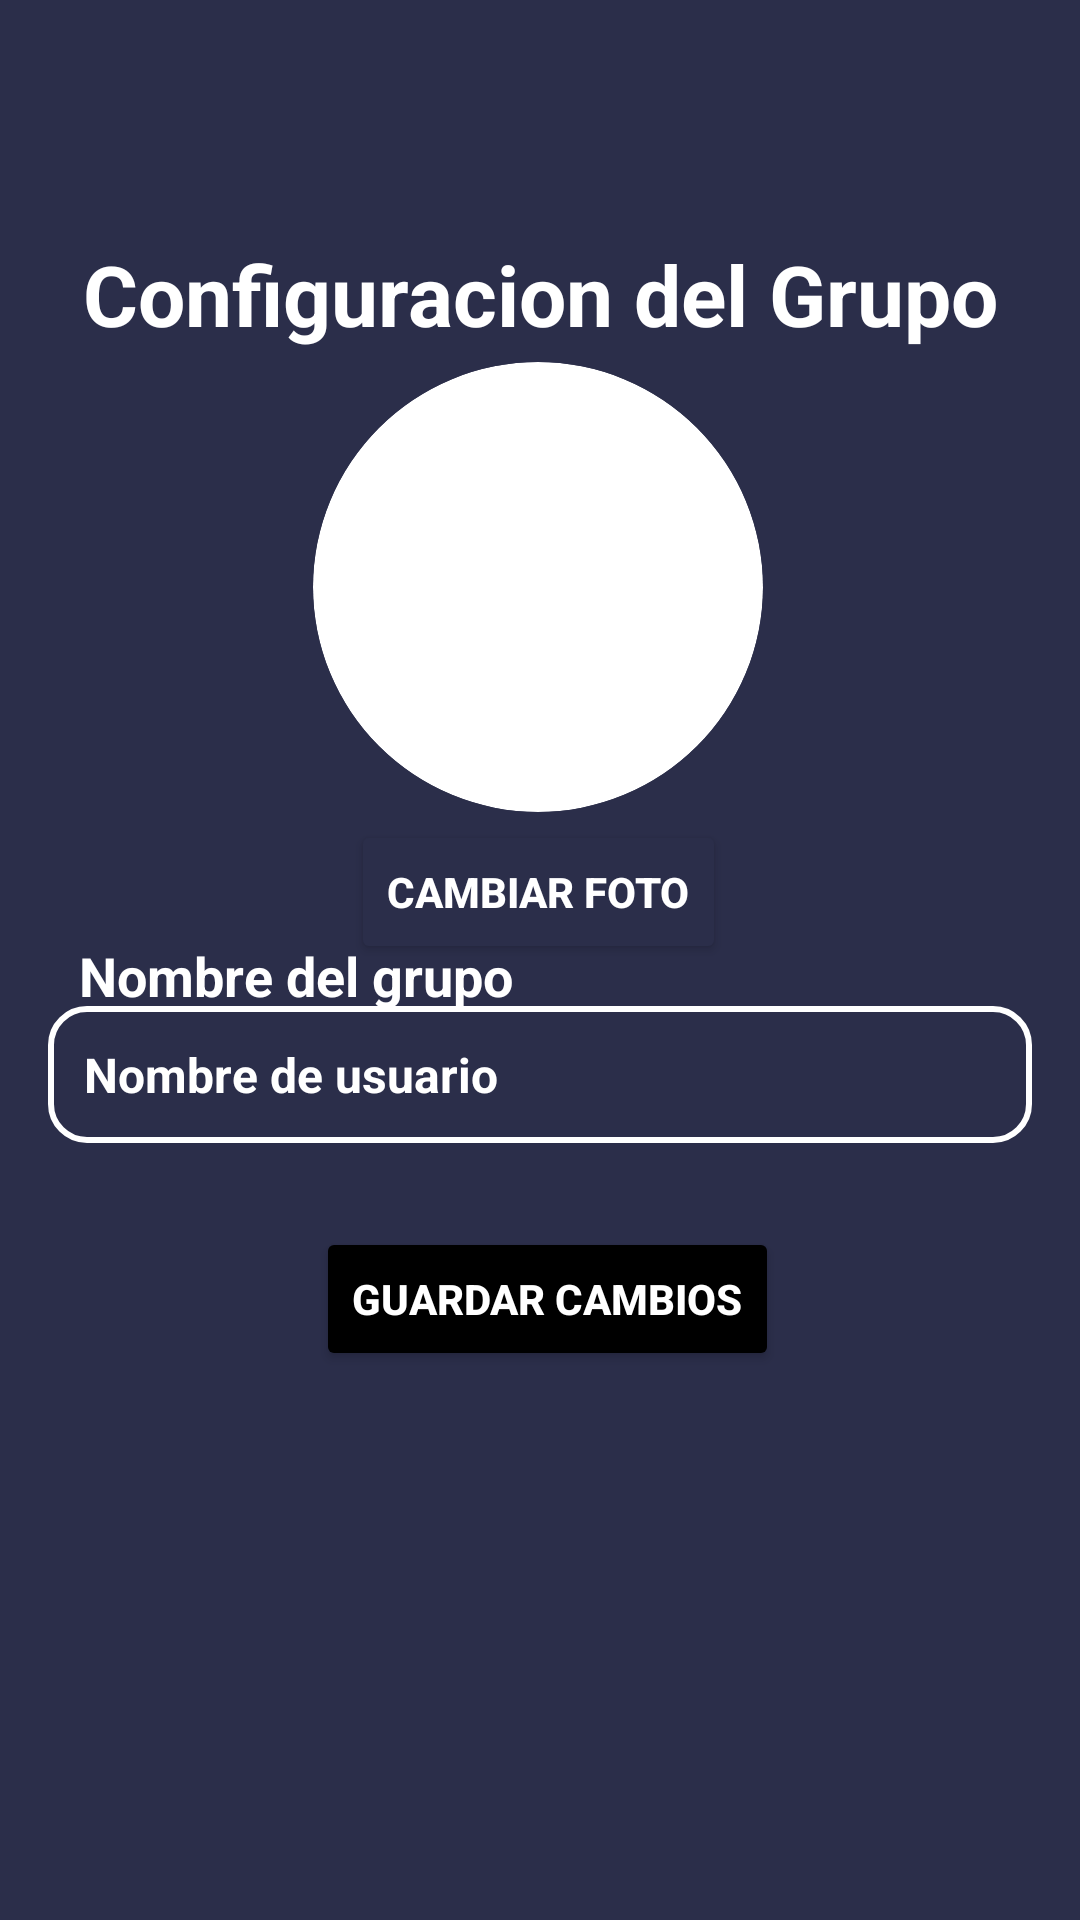

Reconstruct the res/layout file that produces this screen, plus the resources it refers to.
<!-- AndroidManifest.xml: application theme Theme.MinechapApp -->
<!-- res/layout/activity_config_grupo.xml -->
<?xml version="1.0" encoding="utf-8"?>
<androidx.constraintlayout.widget.ConstraintLayout
    xmlns:android="http://schemas.android.com/apk/res/android"
    xmlns:app="http://schemas.android.com/apk/res-auto"
    xmlns:tools="http://schemas.android.com/tools"
    android:layout_width="match_parent"
    android:layout_height="match_parent"
    android:padding="16dp"
    android:background="@color/primary">

    

    

    


    <TextView
        android:id="@+id/textView2"
        android:layout_width="wrap_content"
        android:layout_height="wrap_content"
        android:hint="Configuracion del Grupo"
        android:textColorHint="@color/white"
        android:textSize="28dp"
        android:textStyle="bold"
        app:layout_constraintBottom_toBottomOf="parent"
        app:layout_constraintEnd_toEndOf="parent"
        app:layout_constraintStart_toStartOf="parent"
        app:layout_constraintTop_toTopOf="parent"
        app:layout_constraintVertical_bias="0.111"
        tools:ignore="MissingConstraints" />

    <ImageView
        android:id="@+id/imgPerfil"
        android:layout_width="150dp"
        android:layout_height="150dp"
        android:layout_marginTop="40dp"
        android:background="@drawable/imagen_redonda"
        android:clipToOutline="true"
        android:scaleType="centerCrop"
        android:src="@drawable/default_profile_image"
        app:layout_constraintBottom_toTopOf="@+id/etNombreUsuario"
        app:layout_constraintEnd_toEndOf="parent"
        app:layout_constraintHorizontal_bias="0.497"
        app:layout_constraintStart_toStartOf="parent"
        app:layout_constraintTop_toTopOf="parent" />

    

    <Button
        android:id="@+id/btnCambiarFoto"
        android:layout_width="wrap_content"
        android:layout_height="wrap_content"
        android:backgroundTint="@color/primary"
        android:text="Cambiar foto"
        android:textColor="@color/white"
        android:textStyle="bold"
        app:layout_constraintBottom_toTopOf="@+id/etNombreUsuario"
        app:layout_constraintEnd_toEndOf="parent"
        app:layout_constraintHorizontal_bias="0.497"
        app:layout_constraintStart_toStartOf="parent"
        app:layout_constraintTop_toBottomOf="@+id/imgPerfil"
        app:layout_constraintVertical_bias="0.168" />

    <EditText
        android:id="@+id/etNombreUsuario"
        android:layout_width="0dp"
        android:layout_height="wrap_content"
        android:layout_marginHorizontal="0dp"
        android:layout_marginTop="40dp"
        android:background="@drawable/bg_edit_text"
        android:hint="Nombre de usuario"
        android:inputType="text"
        android:padding="12dp"
        android:textColor="@color/white"
        android:textColorHint="@color/white"
        android:textSize="16dp"
        android:textStyle="bold"
        app:layout_constraintBottom_toBottomOf="parent"
        app:layout_constraintEnd_toEndOf="parent"
        app:layout_constraintHorizontal_bias="0.0"
        app:layout_constraintStart_toStartOf="parent"
        app:layout_constraintTop_toTopOf="parent"
        app:layout_constraintVertical_bias="0.535" />

    <Button
        android:id="@+id/btnGuardar"
        android:layout_width="wrap_content"
        android:layout_height="wrap_content"
        android:layout_marginTop="28dp"
        android:backgroundTint="@color/black"
        android:text="Guardar cambios"
        android:textColor="@color/white"
        android:textStyle="bold"
        app:layout_constraintEnd_toEndOf="parent"
        app:layout_constraintHorizontal_bias="0.515"
        app:layout_constraintStart_toStartOf="parent"
        app:layout_constraintTop_toBottomOf="@id/etNombreUsuario" />

    <TextView
        android:id="@+id/textView"
        android:layout_width="wrap_content"
        android:layout_height="wrap_content"
        android:text="Nombre del grupo"
        android:textColor="@color/white"
        android:textSize="18dp"
        android:textStyle="bold"
        app:layout_constraintBottom_toBottomOf="parent"
        app:layout_constraintEnd_toEndOf="parent"
        app:layout_constraintHorizontal_bias="0.057"
        app:layout_constraintStart_toStartOf="parent"
        app:layout_constraintTop_toTopOf="parent"
        app:layout_constraintVertical_bias="0.509"
        tools:ignore="MissingConstraints" />

</androidx.constraintlayout.widget.ConstraintLayout>
<!-- resources referenced by this layout -->
<resources>
  <color name="black">#FF000000</color>
  <color name="primary">#2B2E4A</color>
  <color name="white">#FFFFFF</color>
  <!-- drawable bg_edit_text (drawable) -->
  <?xml version="1.0" encoding="utf-8"?>
  <shape xmlns:android="http://schemas.android.com/apk/res/android"
      android:shape="rectangle">
  
      <solid android:color="@android:color/transparent" />
      <stroke
          android:width="2dp"
          android:color="@color/white" />
  
      <corners android:radius="12dp" />
      <padding
          android:left="12dp"
          android:top="12dp"
          android:right="12dp"
          android:bottom="12dp" />
  </shape>
  <!-- drawable imagen_redonda (drawable) -->
  <?xml version="1.0" encoding="utf-8"?>
  <shape xmlns:android="http://schemas.android.com/apk/res/android"
      android:shape="oval">
      <solid android:color="#FFFFFF" /> 
  </shape>
  <style name="Theme.MinechapApp" parent="Base.Theme.MinechapApp" />
  <style name="Base.Theme.MinechapApp" parent="Theme.Material3.DayNight.NoActionBar">
          <item name="colorOnPrimary">@color/white</item>
          <item name="colorSecondary">@color/second</item>
          <item name="colorOnSecondary">@color/black</item>
          <item name="android:statusBarColor">@color/primary</item>
          <item name="android:windowBackground">@color/off_white</item>
          <item name="android:windowDisablePreview">true</item>
          <item name="android:windowNoTitle">true</item>
      </style>
  <color name="second">#5C6BC0</color>
  <color name="off_white">#FDFDFD</color>
</resources>
